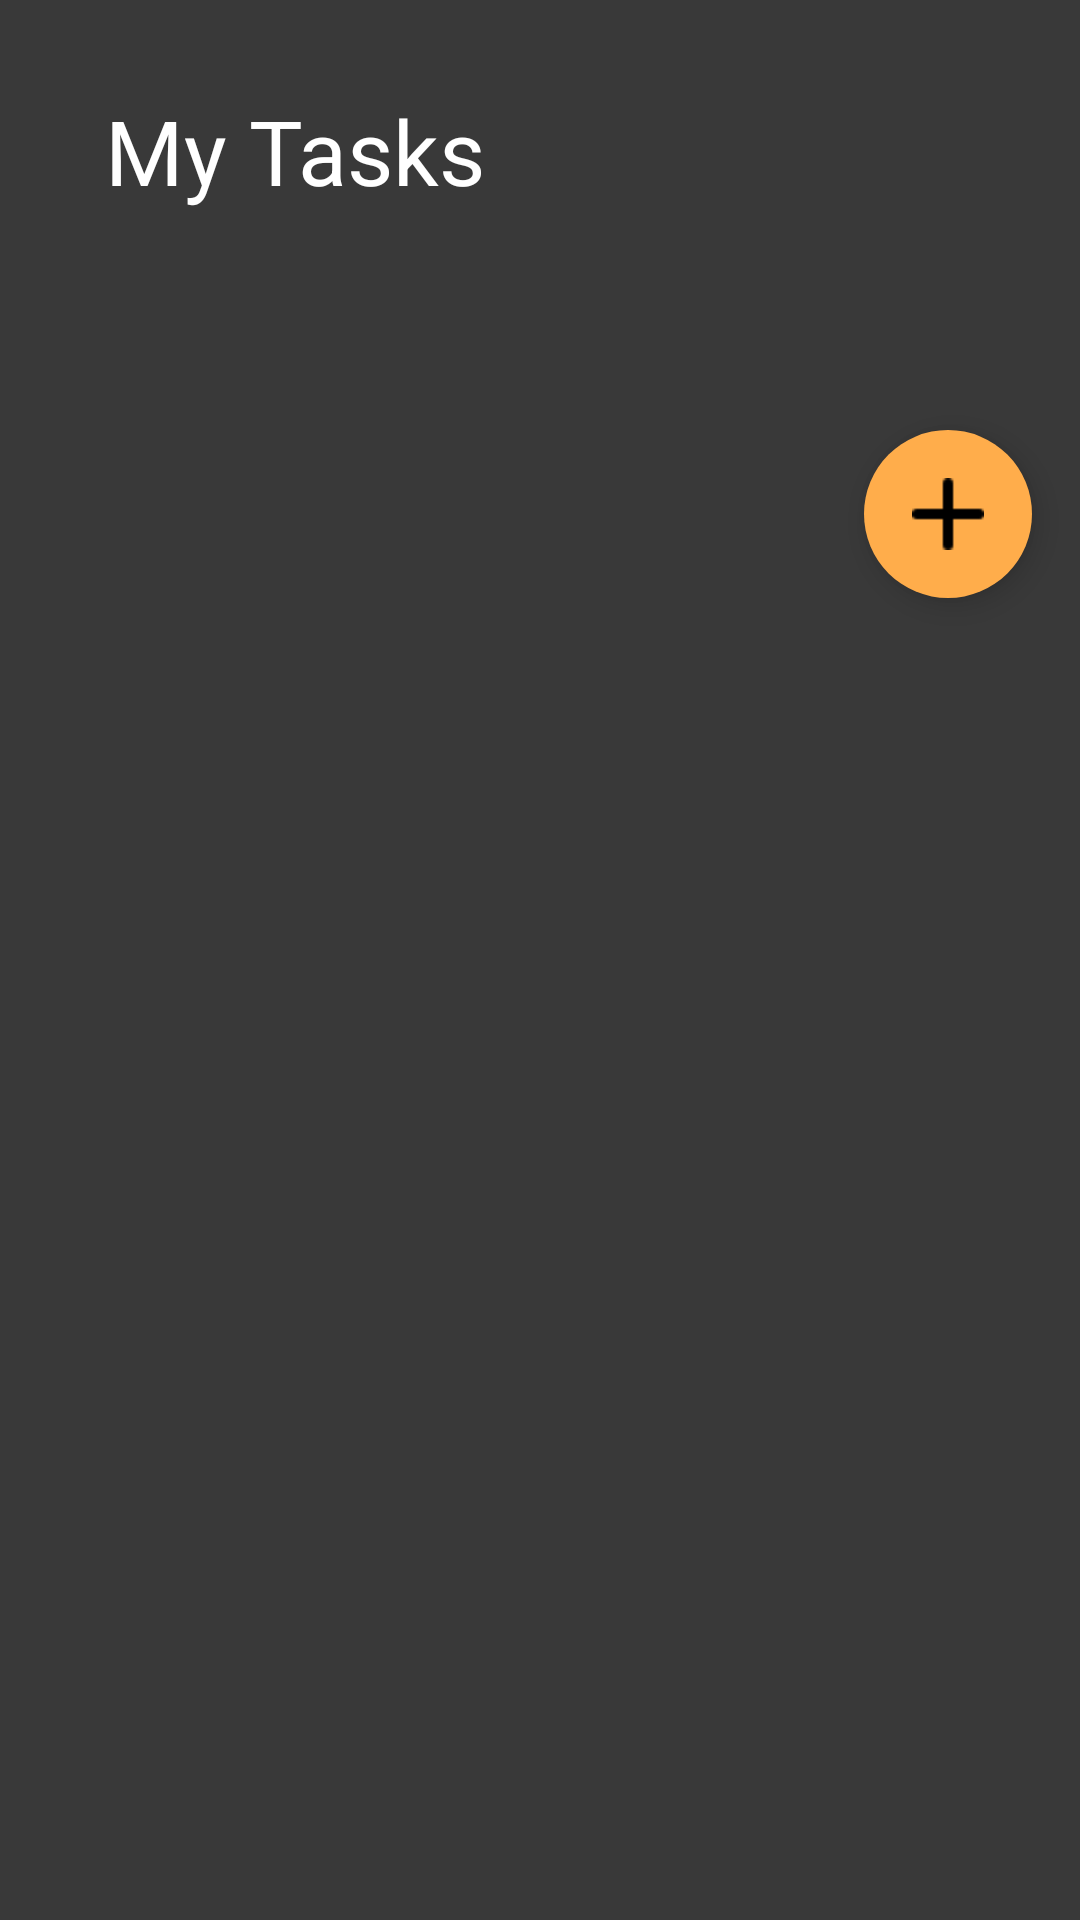

Here is an Android app screen rendered from its layout file. Give the layout XML and the strings, colors and styles it references.
<!-- AndroidManifest.xml: application theme Theme.SimpleTodoList -->
<!-- res/layout/activity_main.xml -->
<?xml version="1.0" encoding="utf-8"?>
<LinearLayout xmlns:android="http://schemas.android.com/apk/res/android"
    xmlns:app="http://schemas.android.com/apk/res-auto"
    xmlns:tools="http://schemas.android.com/tools"
    android:layout_width="match_parent"
    android:layout_height="match_parent"
    android:orientation="vertical"
    android:background="@color/background"
    tools:context=".MainActivity" >

    <TextView
        android:id="@+id/appTitle"
        android:layout_width="match_parent"
        android:layout_height="wrap_content"
        android:textColor="@color/white"
        android:textSize="30sp"
        android:layout_marginTop="30sp"
        android:layout_marginLeft="35sp"
        android:text="@string/app_title" />
    <TextView
        android:id="@+id/txv_dailyQuote"
        android:layout_width="match_parent"
        android:layout_height="wrap_content"
        android:textColor="@color/white"
        android:textSize="20sp"
        android:layout_marginTop="30sp"
        android:layout_marginLeft="35sp"
        android:layout_marginRight="35sp"
        />

    <com.google.android.material.floatingactionbutton.FloatingActionButton
        android:id="@+id/fab"
        android:layout_width="wrap_content"
        android:layout_height="wrap_content"
        android:layout_gravity="end|bottom"
        android:backgroundTint="@color/description"
        android:tint="@android:color/white"
        android:src="@drawable/add"
        app:borderWidth="0dp"
        android:layout_margin="16dp" />

    <androidx.recyclerview.widget.RecyclerView
        android:id="@+id/recyclerView"
        android:layout_width="match_parent"
        android:layout_height="match_parent"
        android:layout_marginTop="15dp" />



</LinearLayout>
<!-- resources referenced by this layout -->
<resources>
  <color name="background">#393939</color>
  <color name="description">#FFAD4B</color>
  <color name="white">#FFFFFFFF</color>
  <!-- drawable add: png bitmap (drawable, 321 bytes) -->
  <string name="app_title">My Tasks</string>
  <style name="Theme.SimpleTodoList" parent="Theme.MaterialComponents.DayNight.DarkActionBar">
          
          <item name="colorPrimary">@color/purple_500</item>
          <item name="colorPrimaryVariant">@color/cardback</item>
          <item name="colorOnPrimary">@color/white</item>
          
          <item name="colorSecondary">@color/teal_200</item>
          <item name="colorSecondaryVariant">@color/teal_700</item>
          <item name="colorOnSecondary">@color/black</item>
          
          <item name="android:statusBarColor" tools:targetApi="l">?attr/colorPrimaryVariant</item>
          
          <item name="windowNoTitle">true</item>
          <item name="windowActionBar">false</item>
      </style>
  <color name="purple_500">#FF6200EE</color>
  <color name="cardback">#191D20</color>
  <color name="teal_200">#FF03DAC5</color>
  <color name="teal_700">#FF018786</color>
  <color name="black">#FF000000</color>
</resources>
